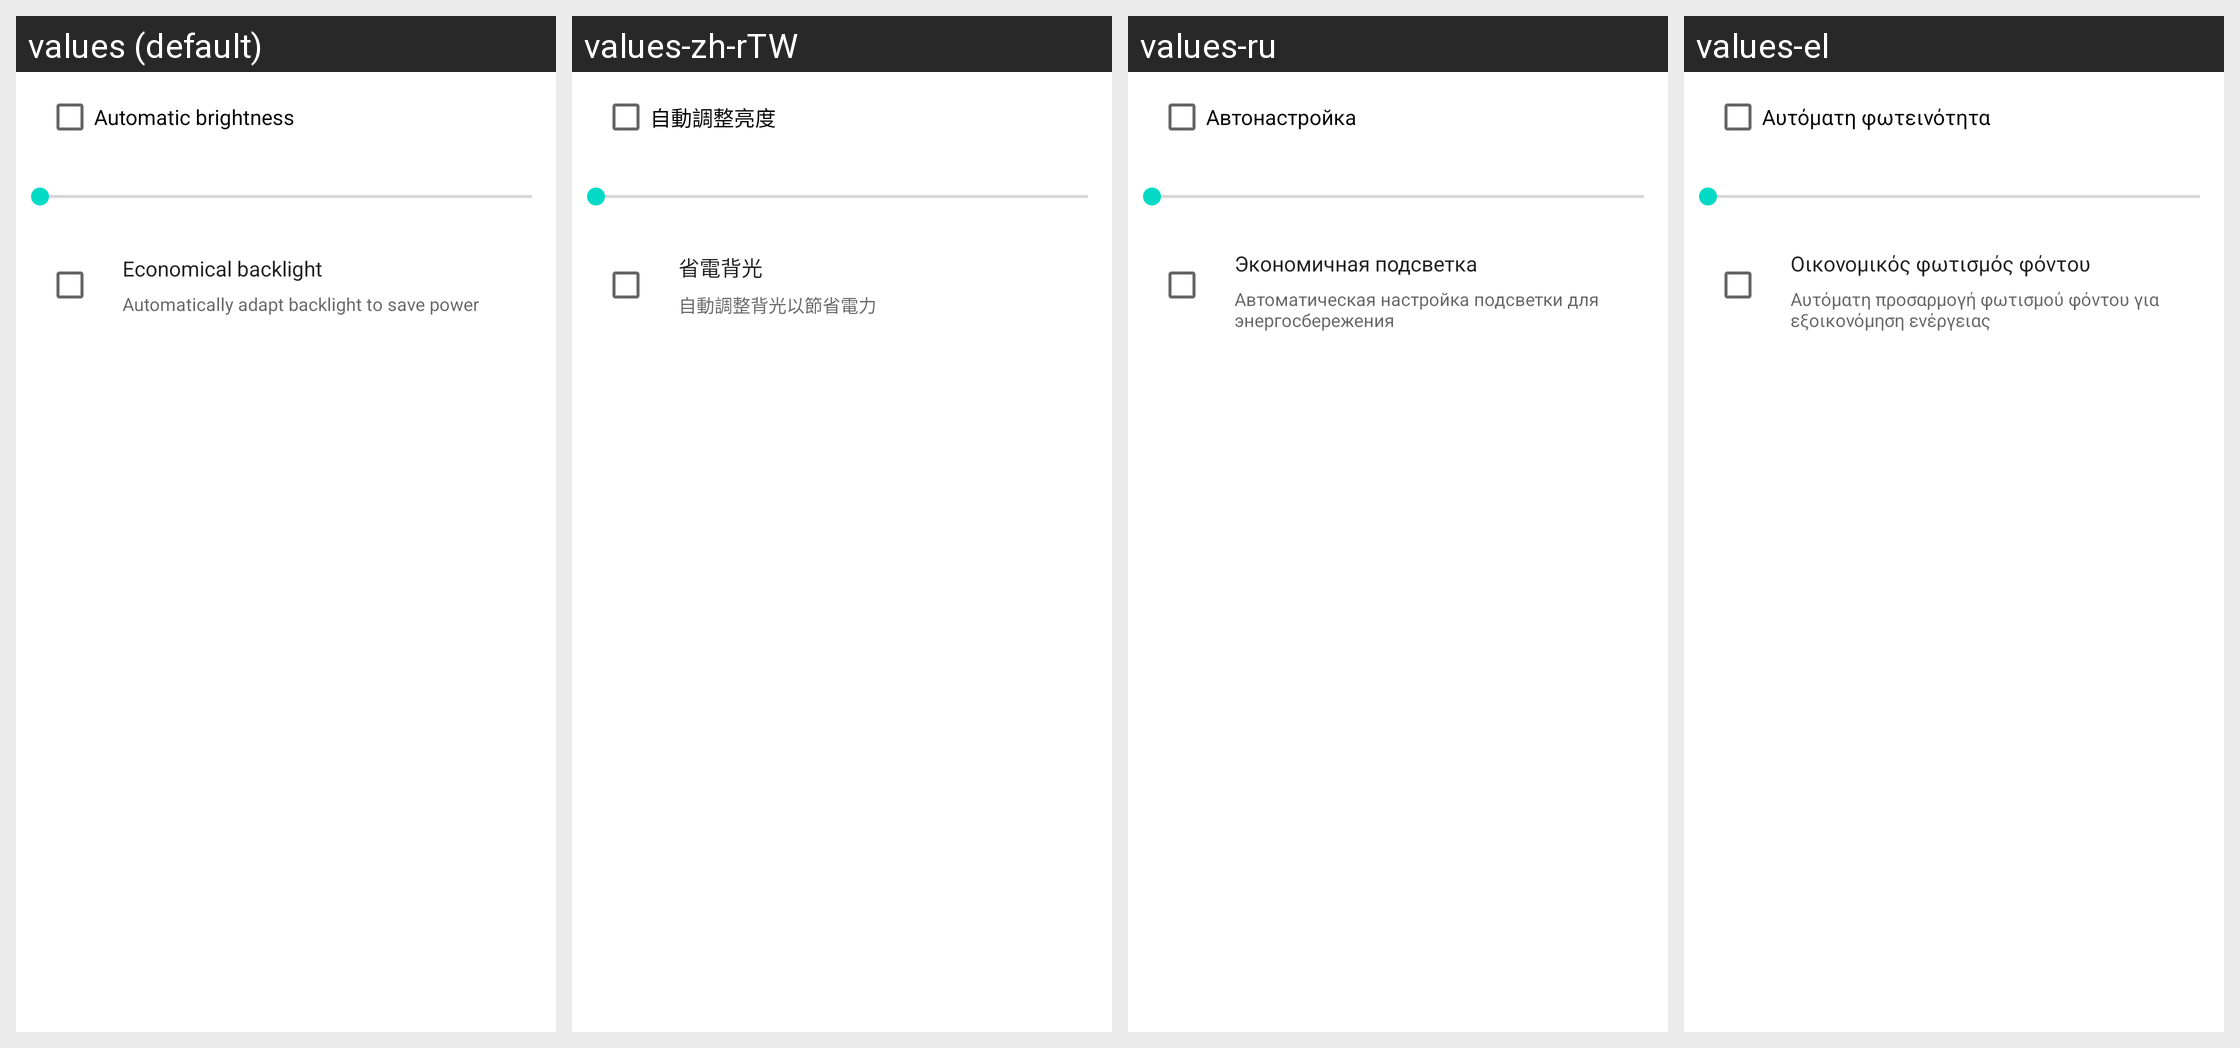

The Android screen above is rendered under several locales of the same app. Produce the string resources it draws, with the default and per-locale values.
Android screen res/layout/preference_dialog_brightness.xml rendered under 4 locales, left to right: values (default), values-zh-rTW, values-ru, values-el. Device: Nexus 5 (rendered at 1080×1920; each locale shown at half size, 540×960, under a caption strip naming it); theme Theme.MaterialComponents.DayNight.NoActionBar.
Other locales in the repository, not shown: values-cs, values-de, values-en-rGB, values-es, values-fa, values-fr, values-hu, values-in, values-it, values-iw, values-ko, values-ms, values-nl, values-pl, values-pt, values-pt-rPT, values-ro, values-sk, values-sl, values-tl, values-tr, values-vi, values-zh-rCN.
Strings drawn on this screen, with the default value and each locale's value (text and hints the layout hard-codes, and strings that could not be matched under every locale, appear in the picture but are not listed):

automatic_brightness
  values: Automatic brightness
  values-zh-rTW: 自動調整亮度
  values-ru: Автонастройка
  values-el: Αυτόματη φωτεινότητα

auto_backlight_title
  values: Economical backlight
  values-zh-rTW: 省電背光
  values-ru: Экономичная подсветка
  values-el: Οικονομικός φωτισμός φόντου

auto_backlight_summary
  values: Automatically adapt backlight to save power
  values-zh-rTW: 自動調整背光以節省電力
  values-ru: Автоматическая настройка подсветки для энергосбережения
  values-el: Αυτόματη προσαρμογή φωτισμού φόντου για εξοικονόμηση ενέργειας
